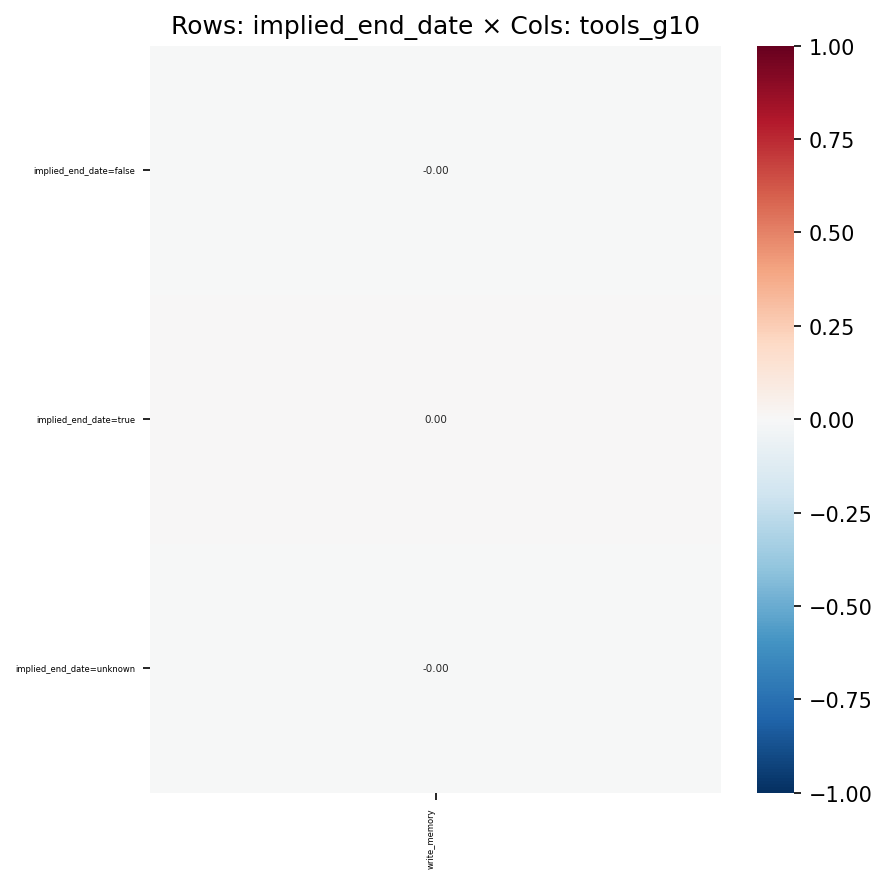

The data file committed next to this chart (first rows):
, write_memory
implied_end_date=false, -0.003561
implied_end_date=true, 0.004219
implied_end_date=unknown, -0.002811
